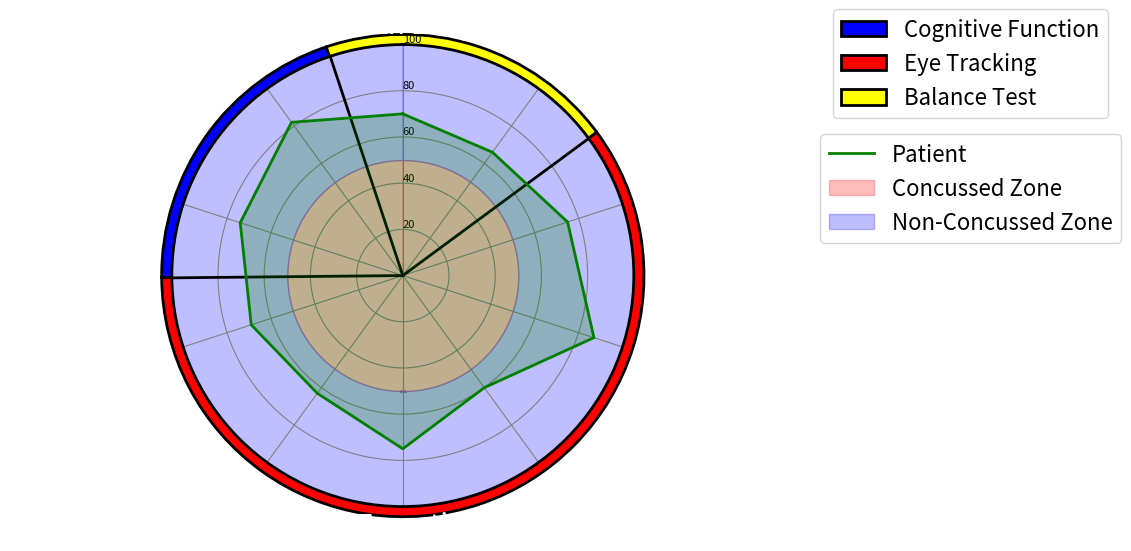

Write the Python code that produced this figure. (Note: this script raises an exception after producing the figure.)
import numpy as np
import matplotlib.pyplot as plt
import matplotlib.patches as mpatches
import matplotlib.lines as mlines
from math import pi
import os

def plot_hits_result(values, save_path=None):
    """
    Generates a radar chart of the results for HITS.
    
    Args:
        values (list): A list of exactly 10 numerical values.
    
    Raises:
        ValueError: If the length of values is not 10.
    """
    if len(values) != 10:
        raise ValueError("Values list must contain exactly 10 elements.")
        
    categories = [
            'EC Path Length', 'EO Path Length', 'H. Fixation', 
            'H. Targeting', 'H. S/A Ratio', 'V. Targeting', 
            'V. S/A Ratio', 'V. Efficiency', 'Time', 'Accuracy'
    ]
    num_vars = len(categories)
    angles = np.linspace(0, 2 * np.pi, num_vars, endpoint=False).tolist()
    angles += angles[:1]  # Completing the loop for a circular plot.
    values += values[:1]
    
    # Create the radar chart.
    fig, ax = plt.subplots(figsize=(6, 6), subplot_kw=dict(polar=True))

    # Set transparent background
    fig.patch.set_alpha(0)  # Figure background.
    ax.set_facecolor('none')  # Axis background.
        
    # Define circular regions with different background colors.
    radii = [0, 50, 100]
    colors = ["red", "blue"]

    # Fill each circular layer.
    for i in range(len(radii) - 1):
        theta = np.linspace(0, 2 * np.pi, 100)
        ax.fill_between(theta, radii[i], radii[i+1], color=colors[i], alpha=0.25)
        
    # Plot radar chart values.
    ax.plot(angles, values, color='green', linewidth=2, label="Patient", zorder=3)
    ax.fill(angles, values, color='green', alpha=0.25, zorder=3)
        
    # Configure axis and labels.
    ax.set_theta_offset(np.pi / 2)
    ax.set_theta_direction(-1)

    # Change category label font size.
    ax.set_thetagrids(np.degrees(angles[:-1]), categories, fontsize=20)

    # Set all category label colors to white.
    for label in ax.get_xticklabels():
        label.set_color("white")  # Change text color to white.

    # Go through labels and adjust alignment based on where it is in the circle.
    for label, angle in zip(ax.get_xticklabels(), angles):
        if angle in (0, np.pi):
            label.set_horizontalalignment('center')
        elif 0 < angle < np.pi:
            label.set_horizontalalignment('left')
        else:
            label.set_horizontalalignment('right')

    # Set the radial limit (0-100).
    ax.set_ylim(0, 100)
    # Set position of y-labels to be in the middle.
    ax.set_rlabel_position(0 / num_vars)
    # Change the color of the tick labels.
    ax.tick_params(colors='black', axis='y', labelsize=8)
    # Change the color of the circular gridlines.
    ax.grid(color='grey')
    # Change the color of the outermost gridline (the spine).
    ax.spines['polar'].set_color('black')
    # Change the width of the outermost gridline (the spine).
    ax.spines['polar'].set_linewidth(2)
    # Change the background color inside the circle itself.
    ax.set_facecolor('white')
        
    # Add overlay pie chart to indicate different test types.
    sizes = [20, 60, 20]
    labels = ['Cognitive Function', 'Eye Tracking', 'Balance Test']
    ax2 = fig.add_subplot(111, label="pie axes", zorder=-1)
    ax2.pie(sizes, radius=1.305, autopct='%1.1f%%', startangle=108.5, labeldistance=1.05,
            wedgeprops={'edgecolor': 'black', 'linewidth': 2}, colors=['blue', 'red', 'yellow'])
    ax2.set(aspect="equal")
        
    # Draw section dividers.
    for angle in [np.pi / 4 + 0.15, np.pi * 3 / 2 - 0.01, -0.32]:
        ax.plot([angle, angle], [0, 100], color='black', linewidth=2)
        
    # Create and display legend.
    radar_line = mlines.Line2D([0], [0], color='green', label='Patient', linewidth=2)
    red_patch = mpatches.Patch(color='red', label='Concussed Zone', alpha=0.25)
    blue_patch = mpatches.Patch(color='blue', label='Non-Concussed Zone', alpha=0.25)
    handles = [radar_line, red_patch, blue_patch]
    # Add legend for radar plot.
    ax.legend(handles=handles, loc='upper left', bbox_to_anchor=(1.38, 0.83), fontsize=16)
    # Add legend for pie plot.
    plt.legend(labels=labels, loc='upper right', bbox_to_anchor=(2.05, 1.10), fontsize=16)

    if save_path:
        os.makedirs(os.path.dirname(save_path), exist_ok=True)
        plt.savefig(save_path, dpi=300, bbox_inches='tight')
        print(f"Plot saved to {save_path}")

    # Show the plot.
    plt.show()

# Example use:
values = [70, 66, 75, 87, 60, 75, 63, 69, 74, 82]
plot_hits_result(values, save_path=r"C:\Users\<user>\Documents\Git\HITS\Results images\hits_result_chart.png")